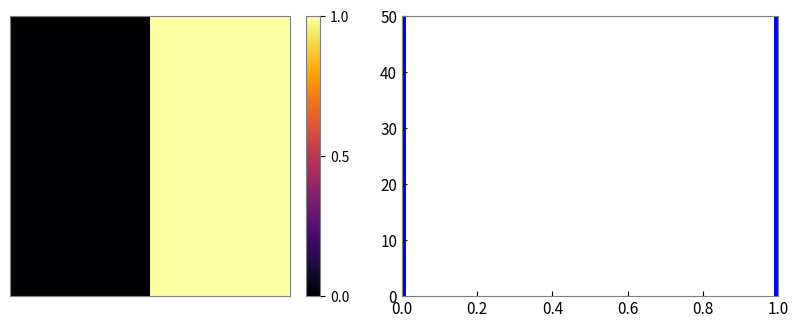

The matplotlib source for this figure: (Note: this script raises an exception after producing the figure.)
"""Reproduce the two variance examples; symbolic axis labels live in QMD."""
from pathlib import Path

import matplotlib
matplotlib.use("Agg")
import matplotlib.pyplot as plt
import numpy as np

for name, values in [("unmixed", (0, 1)), ("partially-mixed", (0.2, 0.8))]:
    data = np.full((10, 10), values[0], dtype=float)
    data[:, 5:] = values[1]
    fig = plt.figure(figsize=(8, 3.5))
    cell = fig.add_axes([0.02, 0.15, 0.35, 0.8])
    image = cell.imshow(data, cmap="inferno", vmin=0, vmax=1,
                        interpolation="nearest", aspect="equal")
    cell.set(xticks=[], yticks=[])
    scale = fig.add_axes([0.39, 0.15, 0.018, 0.8])
    fig.colorbar(image, cax=scale, ticks=[0, 0.5, 1])
    scale.tick_params(labelsize=10)
    histogram = fig.add_axes([0.51, 0.15, 0.47, 0.8])
    histogram.hist(data.ravel(), bins=np.linspace(0, 1, 100), color="blue")
    histogram.set(xlim=(0, 1), ylim=(0, 50), xticks=np.linspace(0, 1, 6))
    histogram.tick_params(direction="in", labelsize=11)
    for ax in (cell, histogram, scale):
        for spine in ax.spines.values():
            spine.set_color("0.5")
    fig.savefig(Path(__file__).with_name(f"variance-{name}.svg"))
    plt.close(fig)
